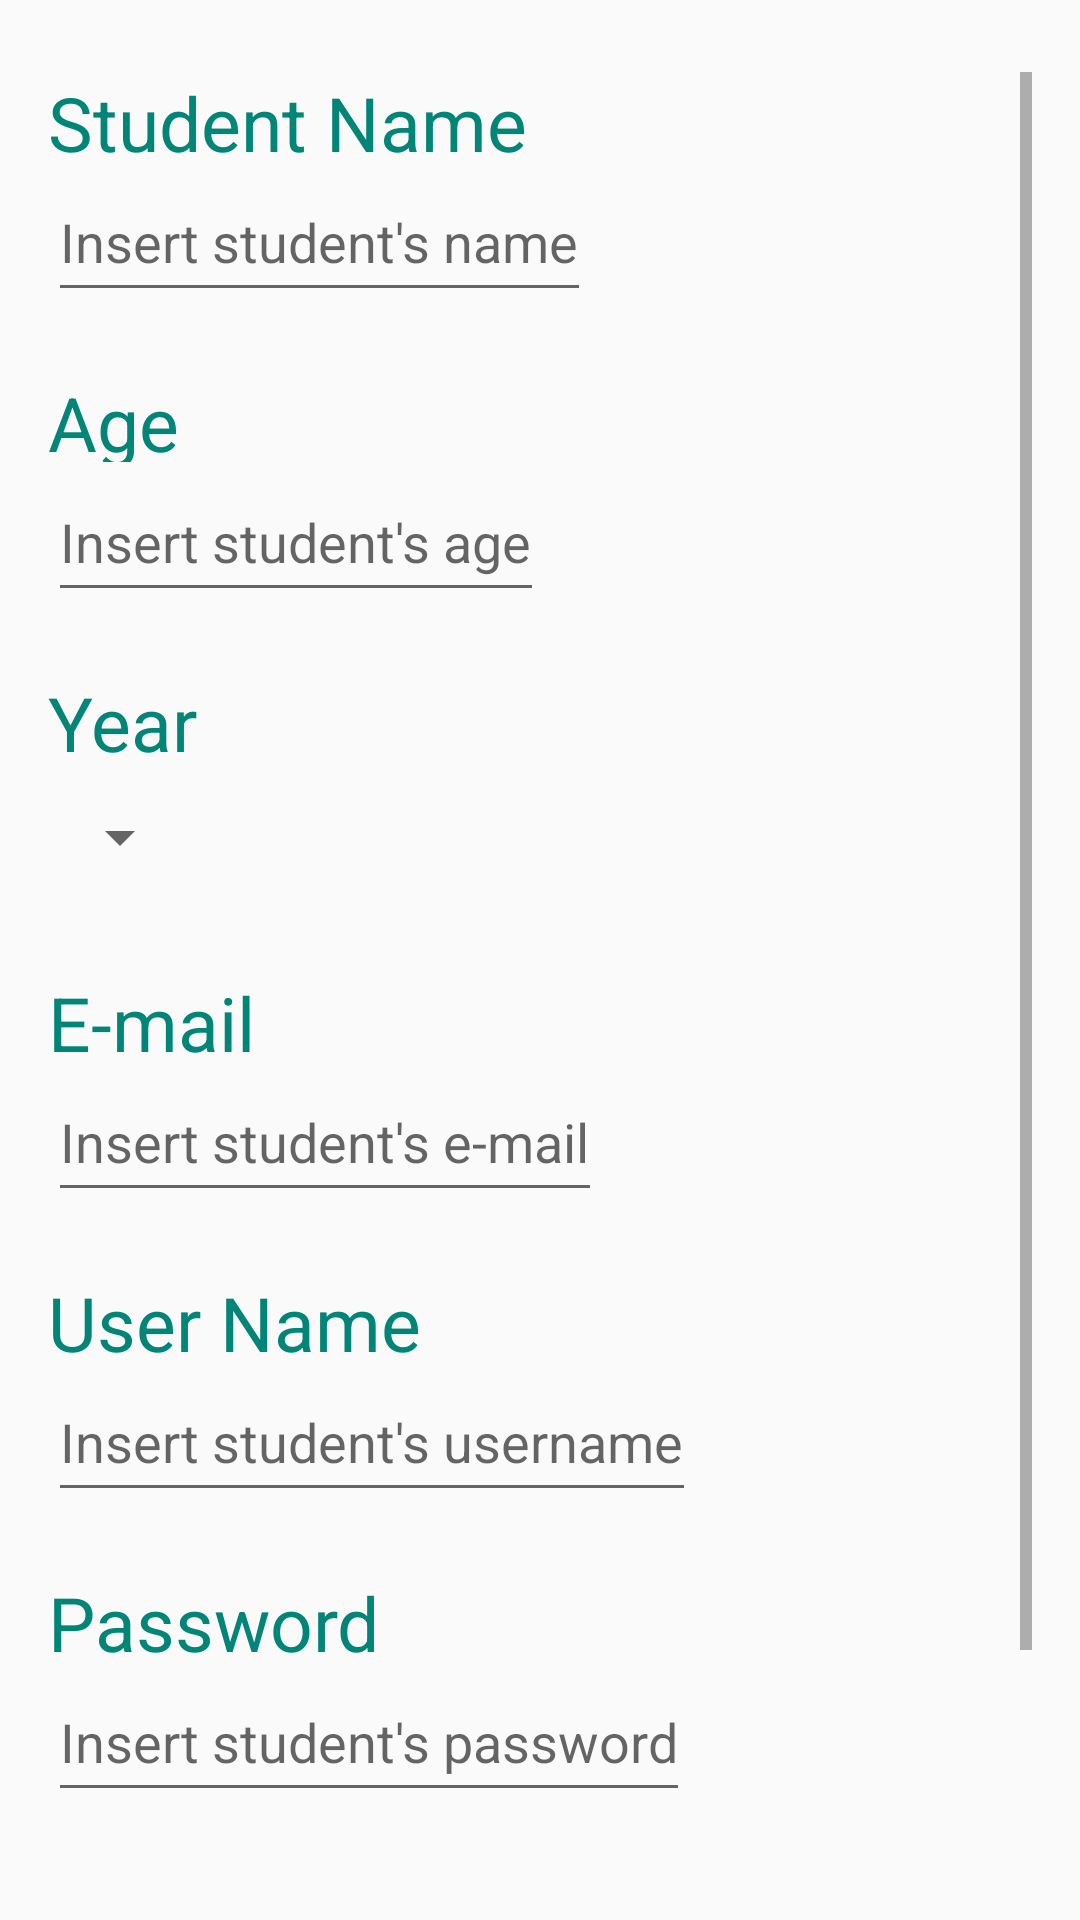

Layout XML and referenced resources for this Android screen:
<!-- AndroidManifest.xml: application theme AppTheme -->
<!-- res/layout/activity_registration.xml -->
<?xml version="1.0" encoding="utf-8"?>


<android.support.constraint.ConstraintLayout
    xmlns:android="http://schemas.android.com/apk/res/android"
    xmlns:app="http://schemas.android.com/apk/res-auto"
    xmlns:tools="http://schemas.android.com/tools"
    android:layout_width="match_parent"
    android:layout_height="match_parent"
    >

    <ScrollView
        android:layout_width="match_parent"
        android:layout_height="match_parent"
        android:layout_marginTop="8dp"
        android:padding="16dp"
        app:layout_constraintTop_toTopOf="parent"
        tools:context=".RegistrationActivity">

        <LinearLayout
            android:layout_width="match_parent"
            android:layout_height="wrap_content"
            android:orientation="vertical">

            <TextView
                android:layout_width="wrap_content"
                android:layout_height="30dp"
                android:text="@string/student_name"
                android:textColor="@color/colorPrimary"
                android:textSize="25sp" />

            <EditText

                android:id="@+id/registrationStudentName"
                android:layout_width="wrap_content"
                android:layout_height="50dp"
                android:hint="@string/registrationStudentName" />

            <View
                android:layout_width="0dp"
                android:layout_height="20dp" />


            <TextView
                android:layout_width="wrap_content"
                android:layout_height="30dp"
                android:text="Age"
                android:textColor="@color/colorPrimary"
                android:textSize="25sp" />

            <EditText
                android:id="@+id/registrationStudentAge"
                android:layout_width="wrap_content"
                android:layout_height="50dp"
                android:hint="Insert student's age"
                android:inputType="number" />

            <View
                android:layout_width="0dp"
                android:layout_height="20dp" />


            <TextView
                android:layout_width="wrap_content"
                android:layout_height="30dp"
                android:text="Year"
                android:textColor="@color/colorPrimary"
                android:textSize="25sp" />


            <Spinner
                android:id="@+id/registrationStudentYear"
                android:layout_width="wrap_content"
                android:layout_height="50dp"
                android:hint="Insert student's year"
                android:inputType="number" />

            <View
                android:layout_width="0dp"
                android:layout_height="20dp" />


            <TextView
                android:layout_width="wrap_content"
                android:layout_height="30dp"
                android:text="E-mail"
                android:textColor="@color/colorPrimary"
                android:textSize="25sp" />

            <EditText
                android:id="@+id/registrationStudentEmail"
                android:layout_width="wrap_content"
                android:layout_height="50dp"
                android:hint="Insert student's e-mail" />

            <View
                android:layout_width="0dp"
                android:layout_height="20dp" />


            <TextView
                android:layout_width="wrap_content"
                android:layout_height="30dp"
                android:text="User Name"
                android:textColor="@color/colorPrimary"
                android:textSize="25sp" />

            <EditText
                android:id="@+id/registrationStudentUsername"
                android:layout_width="wrap_content"
                android:layout_height="50dp"
                android:hint="Insert student's username" />

            <View
                android:layout_width="0dp"
                android:layout_height="20dp" />


            <TextView
                android:layout_width="wrap_content"
                android:layout_height="30dp"
                android:text="Password"
                android:textColor="@color/colorPrimary"
                android:textSize="25sp" />

            <EditText
                android:id="@+id/registrationStudentPassword"
                android:layout_width="wrap_content"
                android:layout_height="50dp"
                android:hint="Insert student's password" />

            <View
                android:layout_width="0dp"
                android:layout_height="50dp" />

            
            
            
            
            
            
            
            <Button
                android:layout_width="150dp"
                android:layout_height="55dp"
                android:layout_gravity="center"
                android:layout_marginLeft="-4dp"
                android:layout_marginRight="-4dp"
                android:background="@drawable/btn_rounded_green_300"
                android:onClick="AddStudent"
                android:text="SUBMIT"
                android:textAllCaps="false"
                android:textColor="@android:color/white"
                android:textSize="20sp"
                android:textStyle="bold" />

            <View
                android:layout_width="0dp"
                android:layout_height="20dp" />


        </LinearLayout>


    </ScrollView>

</android.support.constraint.ConstraintLayout>
<!-- resources referenced by this layout -->
<resources>
  <color name="colorPrimary">#008577</color>
  <string name="registrationStudentName">Insert student\'s name</string>
  <string name="student_name">Student Name</string>
  <style name="AppTheme" parent="Theme.AppCompat.Light.DarkActionBar">
          
          <item name="colorPrimary">@color/colorPrimary</item>
          <item name="colorPrimaryDark">@color/colorPrimaryDark</item>
          <item name="colorAccent">@color/colorAccent</item>
      </style>
  <color name="colorPrimaryDark">#00574B</color>
  <color name="colorAccent">#D81B60</color>
</resources>
